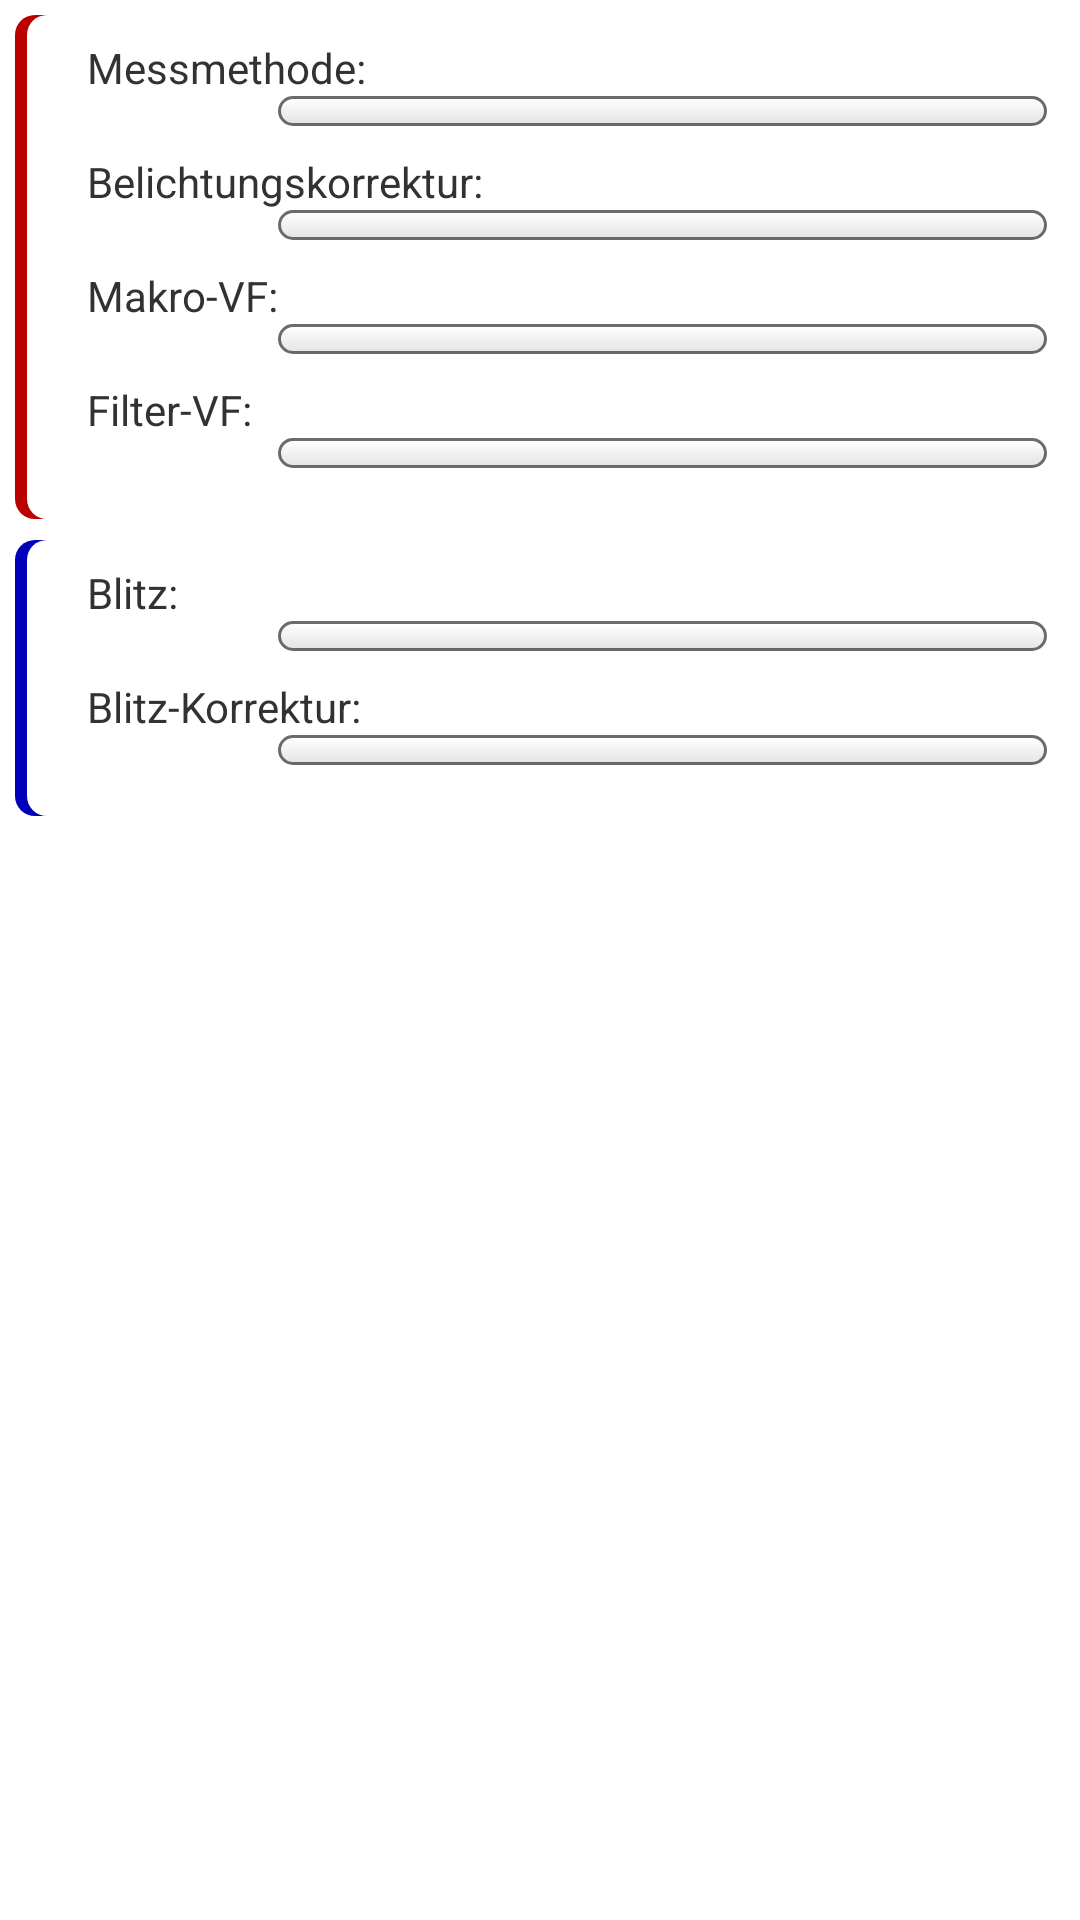

Android layout source for this screen:
<!-- AndroidManifest.xml: application theme MyAppTheme -->
<!-- res/layout/pictab2.xml -->
<?xml version="1.0" encoding="utf-8"?>

<LinearLayout xmlns:android="http://schemas.android.com/apk/res/android"
    android:id="@+id/maini"
    android:layout_width="fill_parent"
    android:layout_height="fill_parent"
    android:orientation="vertical"
    android:padding="5dp" >

    <LinearLayout
        android:layout_width="0px"
        android:layout_height="0px"
        android:focusable="true"
        android:focusableInTouchMode="true" />

    <TableLayout
        xmlns:android="http://schemas.android.com/apk/res/android"
        android:id="@+id/TableLayout02"
        android:layout_width="fill_parent"
        android:layout_height="wrap_content"
        android:background="@drawable/shaperedtable"
        android:paddingLeft="4dp"
        android:scrollbars="vertical" >

        <TableLayout
            xmlns:android="http://schemas.android.com/apk/res/android"
            android:id="@+id/TableLayout03"
            android:layout_width="fill_parent"
            android:layout_height="fill_parent"
            android:background="@drawable/shapeintable"
            android:padding="8dp"
            android:paddingBottom="0dp"
            android:paddingLeft="0dp"
            android:paddingRight="0dp"
            android:paddingTop="0dp" >

            

            <TableLayout
                android:id="@+id/TableLayout04"
                android:layout_width="fill_parent"
                android:layout_height="wrap_content"
                android:orientation="vertical" >

                <TextView
                    android:id="@+id/text_messung"
                    android:layout_width="wrap_content"
                    android:layout_height="wrap_content"
                    android:text="Messmethode:" android:paddingLeft="12dp"/>

                <LinearLayout
                    xmlns:android="http://schemas.android.com/apk/res/android"
                    android:id="@+id/mainiof"
                    android:layout_width="fill_parent"
                    android:layout_height="fill_parent"
                    android:layout_weight=".44"
                    android:gravity="left" >

                    <TextView
                        android:id="@+id/TextView08"
                        android:layout_width="fill_parent"
                        android:layout_height="wrap_content"
                        android:layout_weight=".34"
                        android:visibility="invisible" />

                    <Spinner
                        android:id="@+id/spinner_messmethode"
                        android:layout_height="wrap_content"
            			android:background="@drawable/custom_button"
                        android:layout_weight=".1" android:layout_width="fill_parent"/>

                </LinearLayout>

                <TextView
                    android:id="@+id/text_belichtungskorrektur"
                    android:layout_width="wrap_content"
                    android:layout_height="wrap_content"
                    android:text="Belichtungskorrektur:" android:paddingLeft="12dp"/>

                <LinearLayout
                    xmlns:android="http://schemas.android.com/apk/res/android"
                    android:id="@+id/LinearLayout02"
                    android:layout_width="fill_parent"
                    android:layout_height="fill_parent"
                    android:layout_weight=".44"
                    android:gravity="left" >

                    <TextView
                        android:id="@+id/TextView10"
                        android:layout_width="fill_parent"
                        android:layout_height="wrap_content"
                        android:layout_weight=".34"
                        android:visibility="invisible" />

                    <Spinner
                        android:id="@+id/spinner_belichtungs_korrektur"
                        android:layout_width="fill_parent"
            			android:background="@drawable/custom_button"
                        android:layout_height="wrap_content"
                        android:layout_weight=".1" />

                </LinearLayout>

                <TextView
                    android:id="@+id/text_makro_vf"
                    android:layout_width="wrap_content"
                    android:layout_height="wrap_content"
                    android:layout_weight=".34"
                    android:text="Makro-VF:" android:paddingLeft="12dp"/>

                <LinearLayout
                    xmlns:android="http://schemas.android.com/apk/res/android"
                    android:id="@+id/LinearLayout01"
                    android:layout_width="fill_parent"
                    android:layout_height="fill_parent"
                    android:layout_weight=".44"
                    android:gravity="left" >

                    <TextView
                        android:id="@+id/TextView09"
                        android:layout_width="fill_parent"
                        android:layout_height="wrap_content"
                        android:layout_weight=".34"
                        android:visibility="invisible" />

                    <Spinner
                        android:id="@+id/spinner_makro_vf"
                        android:layout_width="fill_parent"
            			android:background="@drawable/custom_button"
                        android:layout_height="wrap_content"
                        android:layout_weight=".1" />

                </LinearLayout>

                    
                    
                    <TextView
                    android:id="@+id/text_blitz_korrektur"
                    android:layout_width="wrap_content"
                    android:layout_height="wrap_content"
                    android:text="Filter-VF:" android:paddingLeft="12dp"/>

                <LinearLayout
                    xmlns:android="http://schemas.android.com/apk/res/android"
                    android:id="@+id/LinearLayout03"
                    android:layout_width="fill_parent"
                    android:layout_height="fill_parent"
                    android:layout_weight=".44"
                    android:gravity="left" >

                    <TextView
                        android:id="@+id/TextView11"
                        android:layout_width="fill_parent"
                        android:layout_height="wrap_content"
                        android:layout_weight=".34"
                        android:visibility="invisible" />

                    <Spinner
                        android:id="@+id/spinner_filter_vf"
                        android:layout_width="fill_parent"
            			android:background="@drawable/custom_button"
                        android:layout_height="wrap_content"
                        android:layout_weight=".1" />

                </LinearLayout>
                    
                    
                    
               </TableLayout>
        </TableLayout>
    </TableLayout>
    
        
        
        
    <LinearLayout
        android:layout_width="0px"
        android:layout_height="0px"
        android:focusable="true"
        android:focusableInTouchMode="true" />

    <View 
        android:layout_width="7dp"
        android:layout_height="7dp"
        android:minHeight="7dp"
        />
    
    <TableLayout
        xmlns:android="http://schemas.android.com/apk/res/android"
        android:id="@+id/TableLayout02"
        android:layout_width="fill_parent"
        android:layout_height="wrap_content"
        android:background="@drawable/shapebluetable"
        android:paddingLeft="4dp"
        android:scrollbars="vertical" >

        <TableLayout
            xmlns:android="http://schemas.android.com/apk/res/android"
            android:id="@+id/TableLayout03"
            android:layout_width="fill_parent"
            android:layout_height="fill_parent"
            android:background="@drawable/shapeintable"
            android:padding="8dp"
            android:paddingBottom="0dp"
            android:paddingLeft="0dp"
            android:paddingRight="0dp"
            android:paddingTop="0dp" >

            

            <TableLayout
                android:id="@+id/TableLayout04"
                android:layout_width="fill_parent"
                android:layout_height="wrap_content"
                android:orientation="vertical" >
                    
                    
                <TextView
                    android:id="@+id/text_blitz"
                    android:layout_width="wrap_content"
                    android:layout_height="wrap_content"
                    android:text="Blitz:" android:paddingLeft="12dp"/>

                <LinearLayout
                    xmlns:android="http://schemas.android.com/apk/res/android"
                    android:id="@+id/LinearLayout04"
                    android:layout_width="fill_parent"
                    android:layout_height="fill_parent"
                    android:layout_weight=".44"
                    android:gravity="left" >

                    <TextView
                        android:id="@+id/TextView12"
                        android:layout_width="fill_parent"
                        android:layout_height="wrap_content"
                        android:layout_weight=".34"
                        android:visibility="invisible" />

                    <Spinner
                        android:id="@+id/spinner_blitz"
                        android:layout_width="fill_parent"
            			android:background="@drawable/custom_button"
                        android:layout_height="wrap_content"
                        android:layout_weight=".1" />

                </LinearLayout>

                    
                    
                    
                    
                <TextView
                    android:id="@+id/text_blitz_korrektur"
                    android:layout_width="wrap_content"
                    android:layout_height="wrap_content"
                    android:text="Blitz-Korrektur:" android:paddingLeft="12dp"/>

                <LinearLayout
                    xmlns:android="http://schemas.android.com/apk/res/android"
                    android:id="@+id/LinearLayout03"
                    android:layout_width="fill_parent"
                    android:layout_height="fill_parent"
                    android:layout_weight=".44"
                    android:gravity="left" >

                    <TextView
                        android:id="@+id/TextView11"
                        android:layout_width="fill_parent"
                        android:layout_height="wrap_content"
                        android:layout_weight=".34"
                        android:visibility="invisible" />

                    <Spinner
                        android:id="@+id/spinner_blitz_korrektur"
                        android:layout_width="fill_parent"
            			android:background="@drawable/custom_button"
                        android:layout_height="wrap_content"
                        android:layout_weight=".1" />

                </LinearLayout>
                
                    
                    
                </TableLayout>
        </TableLayout>
    </TableLayout>
                    
                    
                    
                    
                    
                    
                    
            

    

</LinearLayout>
<!-- resources referenced by this layout -->
<resources>
  <!-- drawable custom_button (drawable-hdpi) -->
  <?xml version="1.0" encoding="utf-8"?>
  <selector
      xmlns:android="http://schemas.android.com/apk/res/android">
  
      <item android:state_pressed="true" >
          <shape>
              <gradient
                  android:startColor="#88555555"
                  android:endColor="#88AAAAAA"
                  android:angle="270" />
              <stroke
                  android:width="1sp"
                  android:color="#DD555555" />
              <corners
                  android:radius="190dp" />
              <padding
                  android:left="5dp"
                  android:top="5dp"
                  android:right="5dp"
                  android:bottom="5dp" />
          </shape>
      </item>
  
      <item>        
          <shape>
              <gradient
                  android:endColor="#88CCCCCC"
                  android:startColor="#55FFFFFF"
                  android:angle="270" />
              <stroke
                  android:width="1sp"
                  android:color="#DD555555" />
              <corners
                  android:radius="190dp" />
              <padding
                  android:left="5dp"
                  android:top="5dp"
                  android:right="5dp"
                  android:bottom="5dp" />
          </shape>
      </item>
  </selector>
  <!-- drawable shapebluetable (drawable-hdpi) -->
  <?xml version="1.0" encoding="UTF-8"?>
   
  <shape xmlns:android="http://schemas.android.com/apk/res/android"> 
      <solid android:color="#FF0000BB"/> 
      <corners android:radius="20px"/> 
      <padding android:left="0dp" android:top="0dp" android:right="-2dp" android:bottom="0dp" />  
  </shape>
  <!-- drawable shapeintable (drawable-hdpi) -->
  <?xml version="1.0" encoding="UTF-8"?>
   
  <shape xmlns:android="http://schemas.android.com/apk/res/android"> 
      <solid android:color="#FFFFFFFF"/> 
      <corners android:radius="20px"/> 
      <padding android:left="0dp" android:top="0dp" android:right="0dp" android:bottom="0dp" />  
  </shape>
  <!-- drawable shaperedtable (drawable-hdpi) -->
  <?xml version="1.0" encoding="UTF-8"?>
   
  <shape xmlns:android="http://schemas.android.com/apk/res/android"> 
      <solid android:color="#FFBB0000"/> 
      <corners android:radius="20px"/> 
      <padding android:left="0dp" android:top="0dp" android:right="-2dp" android:bottom="0dp" />  
  </shape>
  <style name="MyAppTheme" parent="@android:style/Theme.Light">
          
      </style>
</resources>
